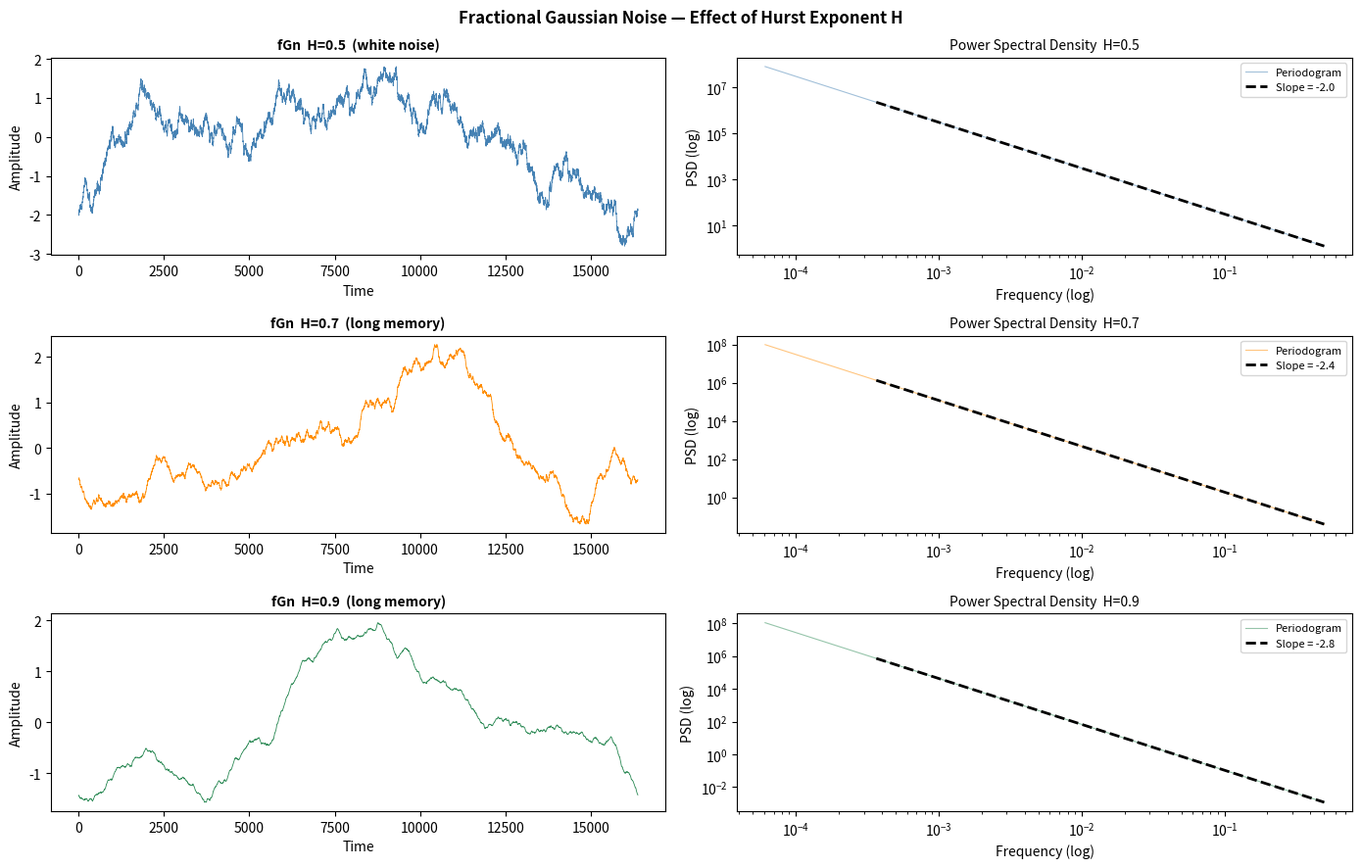
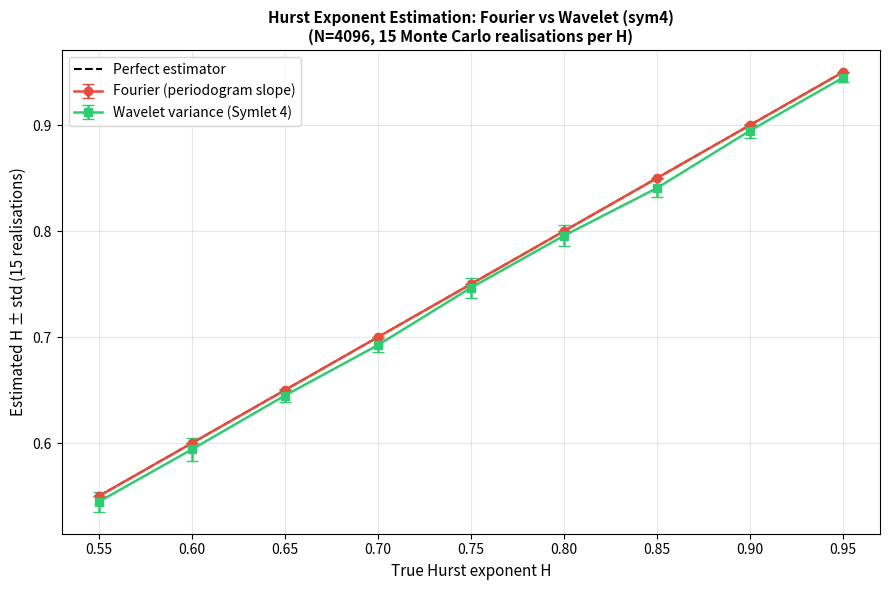
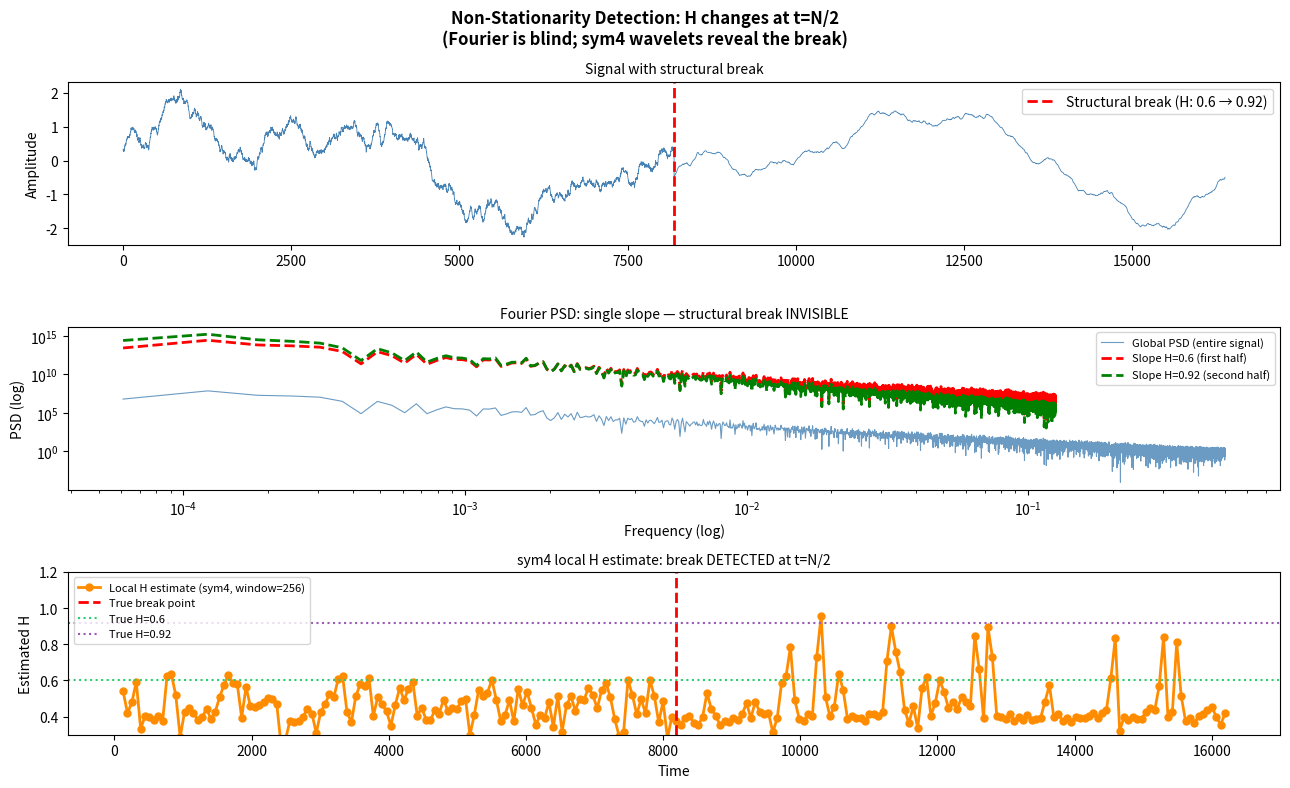

Write Python code to recreate these figures, in order.
"""
=======================================================================
 Wavelet Theory — Script 4: Long-Memory Processes & Hurst Estimation
                            (Symlet 4 version)
=======================================================================
 Same analysis as 04.long_memory.py but the wavelet-based Hurst
 estimator now uses the Symlet 4 (sym4) wavelet instead of Haar.

 Why sym4 over Haar:
   • 4 vanishing moments (vs 1 for Haar) → better decorrelation of
     fGn details across scales, hence less biased H estimates,
     especially for high H.
   • Smoother, near-symmetric support of length 8.
   • Still orthogonal, so the scaling relation
        Var[D_j] ∝ 2^{(2H+1)j}
     holds identically.
=======================================================================
 Run:  python 04.long_memory_sym4.py
 Requires: numpy, matplotlib, scipy
=======================================================================

Author: Philippe Ciuciu
Date: 04/09/2026
Target: UnseenLabs
"""

import numpy as np
import matplotlib.pyplot as plt
from scipy import stats

np.random.seed(42)


# ── Symlet 4 filter coefficients ──────────────────────────────────────
# Decomposition low-pass (8 taps, near-symmetric)
SYM4_LO = np.array([
    -0.07576571478927333, -0.02963552764599851,
     0.4976186676320155,   0.8037387518059161,
     0.29785779560527736, -0.09921954357684722,
    -0.012603967262037833, 0.0322231006040427,
])
# High-pass derived via QMF relation:  g[n] = (-1)^n · h_lo[L-1-n]
SYM4_HI = ((-1.0) ** np.arange(len(SYM4_LO))) * SYM4_LO[::-1]


def sym4_dwt_step(x):
    """
    One level of DWT with sym4 filters, periodic boundary.
    Input  length N → output (approx, detail) each of length N//2.
    """
    L = len(SYM4_LO)
    # Periodic right-extension so the 'valid' correlation has length N
    x_ext = np.concatenate([x, x[:L - 1]])
    lo = np.correlate(x_ext, SYM4_LO, mode='valid')[::2]
    hi = np.correlate(x_ext, SYM4_HI, mode='valid')[::2]
    return lo, hi


# ── 1. Simulate Fractional Gaussian Noise (spectral method) ───────────
def simulate_fgn(N, H, seed=None):
    """
    Simulate Fractional Gaussian Noise with Hurst exponent H.
    PSD_fGn(f) ∝ |f|^{-(2H+1)}   (long-range behaviour)
    """
    if seed is not None:
        np.random.seed(seed)
    freqs     = np.fft.rfftfreq(N)[1:]
    psd_shape = freqs ** (-(2 * H + 1))
    phases    = np.random.uniform(0, 2 * np.pi, len(freqs))
    spectrum  = np.sqrt(psd_shape / 2) * (np.cos(phases) + 1j * np.sin(phases))
    full_spec = np.zeros(N // 2 + 1, dtype=complex)
    full_spec[1:] = spectrum
    x = np.fft.irfft(full_spec, n=N)
    return (x - x.mean()) / x.std()


#N = 4096
N = 16384

fig, axes = plt.subplots(3, 2, figsize=(14, 9))
fig.suptitle("Fractional Gaussian Noise — Effect of Hurst Exponent H",
             fontsize=12, fontweight='bold')

for row, H in enumerate([0.5, 0.7, 0.9]):
    x = simulate_fgn(N, H, seed=row)
    t = np.arange(N)

    ax = axes[row, 0]
    ax.plot(t, x, lw=0.6,
            color=['steelblue', 'darkorange', 'seagreen'][row])
    ax.set_title(f"fGn  H={H}  {'(white noise)' if H == 0.5 else '(long memory)'}",
                 fontsize=10, fontweight='bold')
    ax.set_xlabel("Time"); ax.set_ylabel("Amplitude")

    ax = axes[row, 1]
    f = np.fft.rfftfreq(N)[1:N // 2]
    S = np.abs(np.fft.rfft(x)[1:N // 2]) ** 2
    ax.loglog(f, S, alpha=0.5,
              color=['steelblue', 'darkorange', 'seagreen'][row],
              lw=0.8, label='Periodogram')
    slope_theory = -(2 * H + 1)
    f_ref = np.array([f[5], f[-5]])
    ax.loglog(f_ref, S[5] * (f_ref / f[5]) ** slope_theory,
              'k--', lw=2, label=f'Slope = {slope_theory:.1f}')
    ax.legend(fontsize=8)
    ax.set_title(f"Power Spectral Density  H={H}", fontsize=10)
    ax.set_xlabel("Frequency (log)"); ax.set_ylabel("PSD (log)")

plt.tight_layout()
plt.savefig('plot3a_fgn_comparison.png', dpi=120)
plt.show()
print("Saved: plot3a_fgn_comparison.png")


# ── 2. Hurst estimation: Fourier vs Wavelet (sym4) ────────────────────
def estimate_H_fourier(x):
    """Estimate H from the periodogram slope (log-log regression)."""
    N = len(x)
    f = np.fft.rfftfreq(N)[1:N // 4]
    S = np.abs(np.fft.rfft(x)[1:N // 4]) ** 2
    slope, intercept, r, p, se = stats.linregress(np.log(f), np.log(S))
    H_est = -(slope + 1) / 2
    return H_est, slope, r ** 2


def estimate_H_wavelet(x, n_scales=8):
    """
    Estimate H using wavelet variance at dyadic scales (Symlet 4).
    For fGn:  log2(Var[D_j]) = (2H+1)·j + const
    → linear regression in log2 space gives H.
    """
    scales, log_vars = [], []
    a = np.array(x, dtype=float)
    for j in range(1, n_scales + 1):
        if len(a) < 2 * len(SYM4_LO):       # too short to decompose
            break
        lo, hi = sym4_dwt_step(a)
        if len(hi) > 8:
            scales.append(j)
            log_vars.append(np.log2(np.var(hi) + 1e-15))
        a = lo
    sj = np.array(scales); lv = np.array(log_vars)
    slope, intercept, r, p, se = stats.linregress(sj, lv)
    H_est = (slope - 1) / 2
    return H_est, slope, r ** 2, sj, lv


true_H  = np.arange(0.55, 0.97, 0.05)
H_four  = []
H_wavel = []

for H in true_H:
    reps_f, reps_w = [], []
    for rep in range(15):
        x = simulate_fgn(N, H, seed=rep * 100 + int(H * 100))
        hf, _, _ = estimate_H_fourier(x)
        hw, _, _, _, _ = estimate_H_wavelet(x)
        reps_f.append(hf); reps_w.append(hw)
    H_four.append((np.mean(reps_f),  np.std(reps_f)))
    H_wavel.append((np.mean(reps_w), np.std(reps_w)))

means_f = np.array([v[0] for v in H_four]);  stds_f = np.array([v[1] for v in H_four])
means_w = np.array([v[0] for v in H_wavel]); stds_w = np.array([v[1] for v in H_wavel])

fig, ax = plt.subplots(figsize=(9, 6))
ax.plot(true_H, true_H, 'k--', lw=1.5, label='Perfect estimator')
ax.errorbar(true_H, means_f, yerr=stds_f, fmt='o-', color='#e74c3c',
            capsize=4, lw=1.8, label='Fourier (periodogram slope)')
ax.errorbar(true_H, means_w, yerr=stds_w, fmt='s-', color='#2ecc71',
            capsize=4, lw=1.8, label='Wavelet variance (Symlet 4)')
ax.set_xlabel("True Hurst exponent H", fontsize=11)
ax.set_ylabel("Estimated H ± std (15 realisations)", fontsize=11)
ax.set_title("Hurst Exponent Estimation: Fourier vs Wavelet (sym4)\n"
             "(N=4096, 15 Monte Carlo realisations per H)",
             fontsize=11, fontweight='bold')
ax.legend(fontsize=10); ax.grid(alpha=0.3)
plt.tight_layout()
plt.savefig('plot3b_hurst_comparison.png', dpi=120)
plt.show()
print("Saved: plot3b_hurst_comparison.png")


# ── 3. Non-stationarity detection ─────────────────────────────────────
x1 = simulate_fgn(N // 2, H=0.6,  seed=10)
x2 = simulate_fgn(N // 2, H=0.92, seed=20)
x_break = np.concatenate([x1, x2])

fig, axes = plt.subplots(3, 1, figsize=(13, 8), sharex=False)
fig.suptitle("Non-Stationarity Detection: H changes at t=N/2\n"
             "(Fourier is blind; sym4 wavelets reveal the break)",
             fontsize=12, fontweight='bold')

axes[0].plot(x_break, lw=0.6, color='steelblue')
axes[0].axvline(N // 2, color='red', lw=2, ls='--',
                label='Structural break (H: 0.6 → 0.92)')
axes[0].legend()
axes[0].set_title("Signal with structural break", fontsize=10)
axes[0].set_ylabel("Amplitude")

f = np.fft.rfftfreq(N)[1:N // 2]
S = np.abs(np.fft.rfft(x_break)[1:N // 2]) ** 2
axes[1].loglog(f, S, 'steelblue', lw=0.8, alpha=0.8,
               label='Global PSD (entire signal)')
axes[1].loglog(f[:N // 8],
               S[:N // 8] * (f[:N // 8] / f[5]) ** (-(2 * 0.6  + 1) + 2) * S[5],
               'r--', lw=2, label='Slope H=0.6 (first half)')
axes[1].loglog(f[:N // 8],
               S[:N // 8] * (f[:N // 8] / f[5]) ** (-(2 * 0.92 + 1) + 2) * S[5] * 3,
               'g--', lw=2, label='Slope H=0.92 (second half)')
axes[1].set_title("Fourier PSD: single slope — structural break INVISIBLE",
                  fontsize=10)
axes[1].set_xlabel("Frequency (log)"); axes[1].set_ylabel("PSD (log)")
axes[1].legend(fontsize=8)

# Local sym4 wavelet variance
window = 256; step = 64
positions, H_local = [], []
for start in range(0, N - window, step):
    seg = x_break[start:start + window]
    H_w, _, _, _, _ = estimate_H_wavelet(seg, n_scales=5)
    positions.append(start + window // 2)
    H_local.append(H_w)
axes[2].plot(positions, H_local, 'o-', color='darkorange', lw=2, ms=5,
             label='Local H estimate (sym4, window=256)')
axes[2].axvline(N // 2, color='red',    lw=2,   ls='--', label='True break point')
axes[2].axhline(0.6,    color='#2ecc71', ls=':', lw=1.5, label='True H=0.6')
axes[2].axhline(0.92,   color='#9b59b6', ls=':', lw=1.5, label='True H=0.92')
axes[2].set_title("sym4 local H estimate: break DETECTED at t=N/2", fontsize=10)
axes[2].set_xlabel("Time"); axes[2].set_ylabel("Estimated H")
axes[2].set_ylim(0.3, 1.2); axes[2].legend(fontsize=8)

plt.tight_layout()
plt.savefig('plot3c_nonstationarity.png', dpi=120)
plt.show()
print("Saved: plot3c_nonstationarity.png")

# Summary
x_full = simulate_fgn(N, H=0.8, seed=0)
hf, sf, r2f = estimate_H_fourier(x_full)
hw, sw, r2w, sj, lv = estimate_H_wavelet(x_full)
print(f"""
─── Summary: H estimation for H=0.8, N={N} ─────────────────────────
  Fourier (periodogram slope):
    Ĥ = {hf:.3f}   (R² = {r2f:.3f})

  Wavelet variance (Symlet 4):
    Ĥ = {hw:.3f}   (R² = {r2w:.3f})
─────────────────────────────────────────────────────────────────────
""")

print("""
─── EXERCISE ────────────────────────────────────────────────────────
1. Increase N to 16384. Does the wavelet estimator become more
   accurate? What about the Fourier estimator?

2. Add Gaussian white noise (std=0.5) to the fGn signal. Which
   estimator degrades more? Why?

3. Simulate fGn where H increases linearly from 0.55 to 0.95 over
   the signal length. Can the wavelet local estimator track this?
─────────────────────────────────────────────────────────────────────
""")
